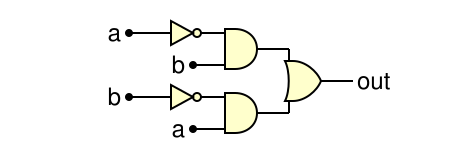

The circuit diagram above was drawn with WaveDrom. Write its source.

{ assign:[
  ["out",
    ["|",
      ["&", ["~", "a"], "b"],
      ["&", ["~", "b"], "a"]
    ]
  ]
]}
